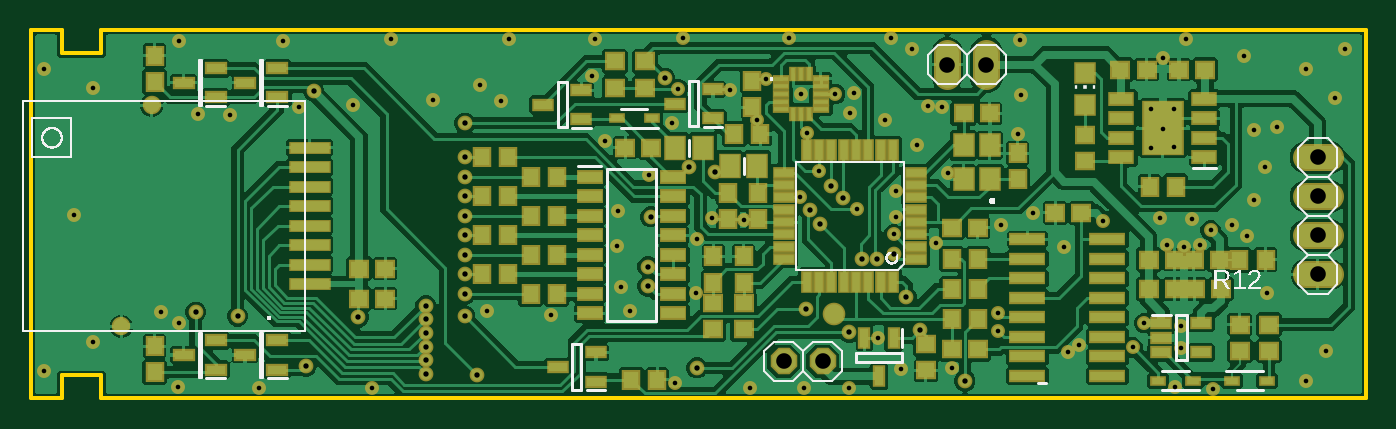
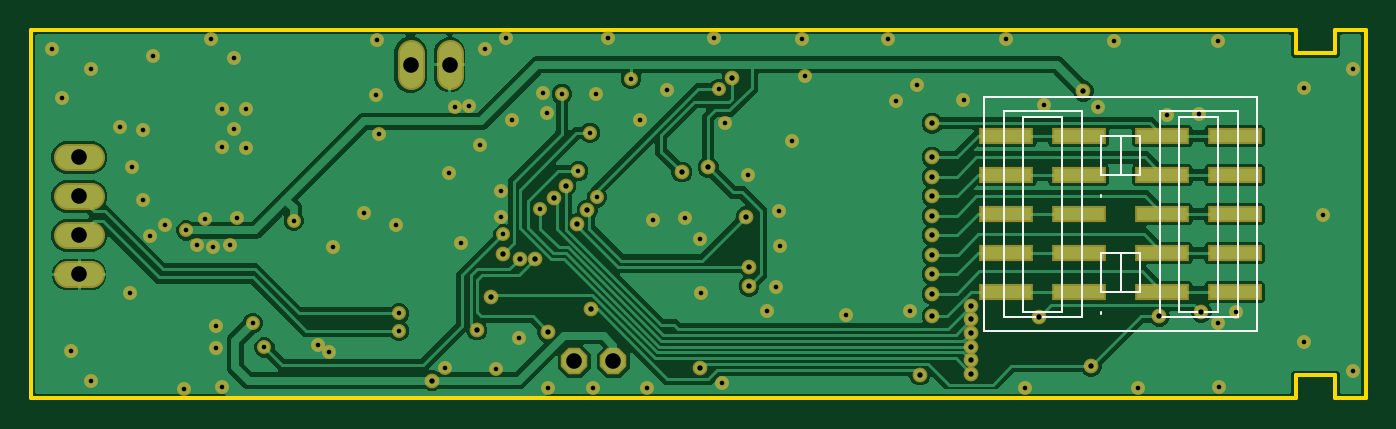
Circuit board: 10 layer files. Board 87.0 x 24.0 mm.
- bottom_copper: TxPCB_V1-1_LR.GBL (34356 bytes)
- bottom_silk: TxPCB_V1-1_LR.GBO (1072 bytes)
- paste: TxPCB_V1-1_LR.GBP (568 bytes)
- bottom_mask: TxPCB_V1-1_LR.GBS (3809 bytes)
- outline: TxPCB_V1-1_LR.GKO (774 bytes)
- top_copper: TxPCB_V1-1_LR.GTL (91509 bytes)
- top_silk: TxPCB_V1-1_LR.GTO (18441 bytes)
- paste: TxPCB_V1-1_LR.GTP (5216 bytes)
- top_mask: TxPCB_V1-1_LR.GTS (8499 bytes)
- drill: TxPCB_V1-1_LR.XLN (2174 bytes)

=== bottom_copper: TxPCB_V1-1_LR.GBL (34356 bytes, source omitted) ===
=== bottom_silk: TxPCB_V1-1_LR.GBO ===
G04 EAGLE Gerber RS-274X export*
G75*
%MOMM*%
%FSLAX34Y34*%
%LPD*%
%INSilkscreen Bottom*%
%IPPOS*%
%AMOC8*
5,1,8,0,0,1.08239X$1,22.5*%
G01*
G04 Define Apertures*
%ADD10C,0.127000*%
D10*
X198100Y188500D02*
X198100Y61500D01*
X223500Y61500D01*
X223500Y188500D01*
X198100Y188500D01*
X96500Y188500D02*
X96500Y61500D01*
X121900Y61500D01*
X121900Y188500D01*
X96500Y188500D01*
X83800Y192000D02*
X134600Y192000D01*
X134600Y58000D01*
X83800Y58000D01*
X83800Y192000D01*
X185400Y192000D02*
X236200Y192000D01*
X236200Y58000D01*
X185400Y58000D01*
X185400Y192000D01*
X71100Y201200D02*
X71100Y48800D01*
X248900Y48800D01*
X248900Y201200D01*
X71100Y201200D01*
X160000Y74200D02*
X172700Y74200D01*
X160000Y74200D02*
X147300Y74200D01*
X147300Y99600D01*
X160000Y99600D01*
X172700Y99600D01*
X172700Y74200D01*
X172700Y150400D02*
X160000Y150400D01*
X147300Y150400D01*
X147300Y175800D01*
X160000Y175800D01*
X172700Y175800D01*
X172700Y150400D01*
X172700Y137700D02*
X172700Y136430D01*
X172700Y61500D02*
X172700Y60230D01*
X160000Y150400D02*
X160000Y175800D01*
X160000Y99600D02*
X160000Y74200D01*
M02*

=== paste: TxPCB_V1-1_LR.GBP ===
G04 EAGLE Gerber RS-274X export*
G75*
%MOMM*%
%FSLAX34Y34*%
%LPD*%
%INSolderpaste Bottom*%
%IPPOS*%
%AMOC8*
5,1,8,0,0,1.08239X$1,22.5*%
G01*
G04 Define Apertures*
%ADD10R,3.300000X0.850000*%
D10*
X234300Y175800D03*
X187300Y175800D03*
X187300Y150400D03*
X187300Y125000D03*
X187300Y99600D03*
X187300Y74200D03*
X234300Y150400D03*
X234300Y125000D03*
X234300Y99600D03*
X234300Y74200D03*
X132700Y175800D03*
X85700Y175800D03*
X85700Y150400D03*
X85700Y125000D03*
X85700Y99600D03*
X85700Y74200D03*
X132700Y150400D03*
X132700Y125000D03*
X132700Y99600D03*
X132700Y74200D03*
M02*

=== bottom_mask: TxPCB_V1-1_LR.GBS ===
G04 EAGLE Gerber RS-274X export*
G75*
%MOMM*%
%FSLAX34Y34*%
%LPD*%
%INSoldermask Bottom*%
%IPPOS*%
%AMOC8*
5,1,8,0,0,1.08239X$1,22.5*%
G01*
G04 Define Apertures*
%ADD10C,1.727200*%
%ADD11R,3.503200X1.053200*%
%ADD12P,1.8695X8X22.5*%
%ADD13C,0.909600*%
%ADD14C,0.959600*%
D10*
X845820Y85700D02*
X830580Y85700D01*
X830580Y111100D02*
X845820Y111100D01*
X845820Y136500D02*
X830580Y136500D01*
X830580Y161900D02*
X845820Y161900D01*
X622300Y214630D02*
X622300Y229870D01*
X596900Y229870D02*
X596900Y214630D01*
D11*
X234300Y175800D03*
X187300Y175800D03*
X187300Y150400D03*
X187300Y125000D03*
X187300Y99600D03*
X187300Y74200D03*
X234300Y150400D03*
X234300Y125000D03*
X234300Y99600D03*
X234300Y74200D03*
X132700Y175800D03*
X85700Y175800D03*
X85700Y150400D03*
X85700Y125000D03*
X85700Y99600D03*
X85700Y74200D03*
X132700Y150400D03*
X132700Y125000D03*
X132700Y99600D03*
X132700Y74200D03*
D12*
X490220Y29210D03*
X515620Y29210D03*
D13*
X725170Y53975D03*
D14*
X608330Y16510D03*
X445770Y152400D03*
X412750Y213388D03*
D13*
X501650Y203200D03*
X597290Y151560D03*
X390525Y61595D03*
X382270Y127000D03*
X642620Y177165D03*
X292735Y208915D03*
X262255Y199390D03*
X306070Y198755D03*
X729615Y193675D03*
X744855Y193675D03*
X744855Y168910D03*
X729615Y168275D03*
X737235Y180340D03*
X751205Y103505D03*
X749300Y37465D03*
X673100Y103505D03*
X652780Y125730D03*
X464185Y121285D03*
X631825Y118110D03*
X737235Y226695D03*
X473075Y186055D03*
X455295Y205740D03*
X468630Y11430D03*
X600075Y24765D03*
X566420Y24130D03*
X675640Y34925D03*
X745490Y12065D03*
X551815Y44450D03*
X417830Y184150D03*
X402590Y150495D03*
X563245Y123190D03*
X556260Y186055D03*
X577215Y170180D03*
X533400Y191135D03*
X535940Y203835D03*
X593725Y194945D03*
X584200Y195580D03*
X563245Y139700D03*
X782320Y118110D03*
X796925Y133985D03*
X796925Y179705D03*
X791845Y110490D03*
X735330Y122555D03*
X756285Y121920D03*
X739775Y104775D03*
X761365Y104775D03*
X749300Y52070D03*
X803910Y155575D03*
X789940Y227965D03*
X574040Y232410D03*
X645160Y202565D03*
X805180Y73660D03*
X811530Y181610D03*
X830580Y219710D03*
X849630Y200660D03*
X855980Y232410D03*
X830580Y16510D03*
X843280Y35560D03*
X365760Y214630D03*
X374015Y172720D03*
X419735Y15240D03*
X297180Y61595D03*
X339090Y59055D03*
X384175Y77470D03*
X381635Y104140D03*
X96520Y237490D03*
X164465Y237490D03*
X234315Y238760D03*
X311150Y238760D03*
X367665Y238760D03*
X424815Y239395D03*
X494030Y239395D03*
X560070Y239395D03*
X532765Y11430D03*
X682625Y40005D03*
X174625Y194945D03*
X209550Y196215D03*
X129540Y189230D03*
X108585Y189865D03*
X95885Y12065D03*
X148590Y11430D03*
X96520Y53975D03*
X85090Y60960D03*
X222250Y11430D03*
X433070Y73660D03*
X433705Y108585D03*
X443865Y122555D03*
X752475Y238760D03*
X644525Y238125D03*
X769620Y10795D03*
X589280Y106045D03*
X503555Y11430D03*
X8890Y22860D03*
X8890Y219710D03*
X40640Y207010D03*
X40640Y41910D03*
X27940Y124460D03*
X768350Y114300D03*
X698500Y120650D03*
X478790Y213200D03*
D14*
X107315Y60960D03*
X213360Y57785D03*
X184150Y205105D03*
X401955Y78105D03*
X428625Y155575D03*
X282575Y161925D03*
X282575Y149225D03*
X282575Y136525D03*
X282575Y123825D03*
X282575Y111125D03*
X282575Y98425D03*
X282575Y85725D03*
X282575Y73025D03*
X282575Y184150D03*
X282575Y58420D03*
X541020Y95885D03*
X533083Y47943D03*
X403860Y123190D03*
X507365Y127635D03*
X401955Y90805D03*
X513715Y118745D03*
D13*
X505400Y177860D03*
D14*
X257175Y29845D03*
D13*
X537845Y128270D03*
D14*
X257175Y47625D03*
D13*
X513080Y153035D03*
D14*
X257175Y38735D03*
X257175Y65405D03*
X521335Y143510D03*
X257175Y56515D03*
X528955Y135255D03*
D13*
X561975Y111760D03*
X717550Y38100D03*
D14*
X551180Y95885D03*
X579120Y49530D03*
D13*
X629920Y60325D03*
X629920Y48895D03*
X421640Y206375D03*
X501015Y135890D03*
X523875Y203200D03*
D14*
X561975Y99060D03*
X179070Y26035D03*
X134620Y58420D03*
X433705Y24765D03*
X290830Y20320D03*
X504825Y62865D03*
X257175Y20955D03*
X570230Y71120D03*
M02*

=== outline: TxPCB_V1-1_LR.GKO ===
G04 EAGLE Gerber RS-274X export*
G75*
%MOMM*%
%FSLAX34Y34*%
%LPD*%
%INBoard Outline*%
%IPPOS*%
%AMOC8*
5,1,8,0,0,1.08239X$1,22.5*%
G01*
G04 Define Apertures*
%ADD10C,0.000000*%
%ADD11C,0.254000*%
D10*
X0Y5000D02*
X20000Y5000D01*
X46000Y5000D02*
X869825Y5000D01*
X869825Y245000D02*
X46000Y245000D01*
X20000Y245000D02*
X0Y245000D01*
X0Y5000D01*
X869825Y5000D02*
X869825Y245000D01*
X20000Y20000D02*
X20000Y5000D01*
X20000Y20000D02*
X46000Y20000D01*
X46000Y5000D01*
X20000Y230000D02*
X20000Y245000D01*
X20000Y230000D02*
X46000Y230000D01*
X46000Y245000D01*
D11*
X0Y5000D02*
X20000Y5000D01*
X20000Y20000D01*
X46000Y20000D01*
X46000Y5000D01*
X869825Y5000D01*
X869825Y245000D01*
X46000Y245000D01*
X46000Y230000D01*
X20000Y230000D01*
X20000Y245000D01*
X0Y245000D01*
X0Y5000D01*
M02*

=== top_copper: TxPCB_V1-1_LR.GTL (91509 bytes, source omitted) ===
=== top_silk: TxPCB_V1-1_LR.GTO (18441 bytes, source omitted) ===
=== paste: TxPCB_V1-1_LR.GTP ===
G04 EAGLE Gerber RS-274X export*
G75*
%MOMM*%
%FSLAX34Y34*%
%LPD*%
%INSolderpaste Top*%
%IPPOS*%
%AMOC8*
5,1,8,0,0,1.08239X$1,22.5*%
G01*
G04 Define Apertures*
%ADD10R,1.270000X0.558800*%
%ADD11R,0.558800X1.270000*%
%ADD12R,1.200000X1.400000*%
%ADD13R,1.000000X1.100000*%
%ADD14R,1.100000X1.000000*%
%ADD15R,1.200000X1.450000*%
%ADD16R,1.200000X0.600000*%
%ADD17R,1.550000X0.700000*%
%ADD18R,0.820000X0.420000*%
%ADD19R,0.600000X1.200000*%
%ADD20R,2.200000X0.600000*%
%ADD21R,1.525000X0.700000*%
%ADD22R,2.513000X3.402000*%
%ADD23R,1.200000X1.200000*%
%ADD24R,0.925000X0.300000*%
%ADD25R,0.300000X0.800000*%
%ADD26R,1.250000X0.600000*%
%ADD27R,2.500000X0.635000*%
%ADD28C,1.000000*%
D10*
X576326Y95800D03*
X576326Y103800D03*
X576326Y111800D03*
X576326Y119800D03*
X576326Y127800D03*
X576326Y135800D03*
X576326Y143800D03*
X576326Y151800D03*
D11*
X561400Y166726D03*
X553400Y166726D03*
X545400Y166726D03*
X537400Y166726D03*
X529400Y166726D03*
X521400Y166726D03*
X513400Y166726D03*
X505400Y166726D03*
D10*
X490474Y151800D03*
X490474Y143800D03*
X490474Y135800D03*
X490474Y127800D03*
X490474Y119800D03*
X490474Y111800D03*
X490474Y103800D03*
X490474Y95800D03*
D11*
X505400Y80874D03*
X513400Y80874D03*
X521400Y80874D03*
X529400Y80874D03*
X537400Y80874D03*
X545400Y80874D03*
X553400Y80874D03*
X561400Y80874D03*
D12*
X624450Y147750D03*
X624450Y169750D03*
X607450Y169750D03*
X607450Y147750D03*
D13*
X642620Y147710D03*
X642620Y164710D03*
D14*
X607450Y190500D03*
X624450Y190500D03*
X599830Y116205D03*
X616830Y116205D03*
D13*
X454025Y121675D03*
X454025Y138675D03*
X473710Y121675D03*
X473710Y138675D03*
D15*
X455185Y156210D03*
X473185Y156210D03*
D13*
X599830Y56515D03*
X616830Y56515D03*
D14*
X616830Y36830D03*
X599830Y36830D03*
D13*
X616830Y95885D03*
X599830Y95885D03*
X616830Y76200D03*
X599830Y76200D03*
X293760Y161900D03*
X310760Y161900D03*
X325510Y149200D03*
X342510Y149200D03*
X293760Y136500D03*
X310760Y136500D03*
X325510Y123800D03*
X342510Y123800D03*
X293760Y111100D03*
X310760Y111100D03*
X325510Y98400D03*
X342510Y98400D03*
X293760Y85700D03*
X310760Y85700D03*
X325510Y73000D03*
X342510Y73000D03*
D16*
X444300Y187350D03*
X444300Y206350D03*
X419300Y196850D03*
X368100Y15900D03*
X368100Y34900D03*
X343100Y25400D03*
D17*
X363910Y149200D03*
X363910Y136500D03*
X363910Y123800D03*
X363910Y111100D03*
X363910Y98400D03*
X363910Y85700D03*
X363910Y73000D03*
X363910Y60300D03*
X418410Y60300D03*
X418410Y73000D03*
X418410Y85700D03*
X418410Y98400D03*
X418410Y111100D03*
X418410Y123800D03*
X418410Y136500D03*
X418410Y149200D03*
D14*
X404105Y168275D03*
X387105Y168275D03*
X230750Y89535D03*
X213750Y89535D03*
D16*
X736300Y53950D03*
X736300Y44450D03*
X736300Y34950D03*
X762300Y34950D03*
X762300Y53950D03*
D14*
X728100Y76200D03*
X745100Y76200D03*
X774945Y76200D03*
X757945Y76200D03*
X728100Y95250D03*
X745100Y95250D03*
X774310Y95250D03*
X757310Y95250D03*
D18*
X756990Y16510D03*
X733990Y16510D03*
D19*
X561950Y44250D03*
X542950Y44250D03*
X552450Y19250D03*
D20*
X649005Y95885D03*
X701005Y70485D03*
X649005Y108585D03*
X649005Y83185D03*
X649005Y70485D03*
X701005Y83185D03*
X701005Y57785D03*
X701005Y45085D03*
X649005Y45085D03*
X701005Y19685D03*
X649005Y57785D03*
X649005Y32385D03*
X701005Y32385D03*
X649005Y19685D03*
X701005Y95885D03*
X701005Y108585D03*
D14*
X684140Y125730D03*
X667140Y125730D03*
D21*
X764355Y161925D03*
X764355Y174625D03*
X764355Y187325D03*
X764355Y200025D03*
X710115Y200025D03*
X710115Y187325D03*
X710115Y174625D03*
X710115Y161925D03*
D22*
X737235Y180975D03*
D13*
X728735Y142875D03*
X745735Y142875D03*
D23*
X686435Y216875D03*
X686435Y195875D03*
D14*
X686435Y176775D03*
X686435Y159775D03*
X400050Y224400D03*
X400050Y207400D03*
X380365Y207400D03*
X380365Y224400D03*
X582930Y23250D03*
X582930Y40250D03*
D13*
X407915Y17145D03*
X390915Y17145D03*
X475225Y177165D03*
X458225Y177165D03*
D24*
X488775Y213200D03*
X488775Y208200D03*
X488775Y203200D03*
X488775Y198200D03*
X488775Y193200D03*
D25*
X496650Y190450D03*
X501650Y190450D03*
X506650Y190450D03*
D24*
X514525Y193200D03*
X514525Y198200D03*
X514525Y203200D03*
X514525Y208200D03*
X514525Y213200D03*
D25*
X506650Y215950D03*
X501650Y215950D03*
X496650Y215950D03*
D13*
X469900Y194700D03*
X469900Y211700D03*
D14*
X213750Y69850D03*
X230750Y69850D03*
X709685Y219075D03*
X726685Y219075D03*
X764785Y219075D03*
X747785Y219075D03*
D18*
X782250Y16510D03*
X805250Y16510D03*
D14*
X787400Y52950D03*
X787400Y35950D03*
X806450Y35950D03*
X806450Y52950D03*
D26*
X120500Y200920D03*
X120500Y219920D03*
X99500Y210420D03*
X120500Y23730D03*
X120500Y42730D03*
X99500Y33230D03*
D13*
X80645Y38980D03*
X80645Y21980D03*
X80645Y211210D03*
X80645Y228210D03*
D26*
X160500Y23730D03*
X160500Y42730D03*
X139500Y33230D03*
X160500Y200920D03*
X160500Y219920D03*
X139500Y210420D03*
D15*
X437625Y168275D03*
X419625Y168275D03*
D16*
X358575Y186715D03*
X358575Y205715D03*
X333575Y196215D03*
D13*
X464185Y80400D03*
X464185Y97400D03*
X444500Y80400D03*
X444500Y97400D03*
D14*
X464185Y49920D03*
X464185Y66920D03*
X444500Y49920D03*
X444500Y66920D03*
D13*
X804155Y95250D03*
X787155Y95250D03*
D18*
X404565Y187325D03*
X381565Y187325D03*
D27*
X181530Y168300D03*
X181530Y155600D03*
X181530Y142900D03*
X181530Y130200D03*
X181530Y117500D03*
X181530Y104800D03*
X181530Y92100D03*
X181530Y79400D03*
D28*
X58830Y51850D03*
X78830Y195850D03*
M02*

=== top_mask: TxPCB_V1-1_LR.GTS (8499 bytes, source omitted) ===
=== drill: TxPCB_V1-1_LR.XLN ===
M48
;GenerationSoftware,Autodesk,EAGLE,9.7.0*%
;CreationDate,2025-11-22T22:36:54Z*%
FMAT,2
ICI,OFF
METRIC,TZ,000.000
T3C0.300
T2C0.350
T1C1.016
%
G90
M71
T1
X49022Y2921
X51562Y2921
X83820Y8570
X83820Y11110
X83820Y13650
X83820Y16190
X62230Y22225
X59690Y22225
T2
X40196Y7810
X42863Y15557
X28257Y16192
X28257Y14922
X28257Y13652
X28257Y12382
X28257Y11112
X28257Y9843
X28257Y8573
X28257Y7302
X28257Y18415
X28257Y5842
X53308Y4794
X40386Y12319
X50736Y12763
X40196Y9081
X18415Y20511
X25717Y2984
X25717Y4763
X25717Y3873
X25717Y6540
X52133Y14351
X25717Y5651
X52895Y13525
X55118Y9589
X57912Y4953
X56197Y9906
X17907Y2604
X54102Y9589
X43371Y2477
X29083Y2032
X50482Y6286
X25717Y2096
X57023Y7112
X51371Y11874
X60833Y1651
X44577Y15240
X41275Y21339
X10732Y6096
X21336Y5778
X13462Y5842
T3
X76137Y10478
X74930Y5207
X80391Y15557
X78994Y22796
X57404Y23241
X64516Y20257
X80518Y7366
X81153Y18161
X83058Y21971
X84963Y20066
X85598Y23241
X83058Y1651
X84328Y3556
X36576Y21463
X37402Y17272
X41974Y1524
X29718Y6159
X33909Y5905
X38418Y7747
X38164Y10414
X9652Y23749
X16447Y23749
X23431Y23876
X31115Y23876
X36767Y23876
X42482Y23939
X49403Y23939
X56007Y23939
X53276Y1143
X68263Y4000
X17463Y19495
X65278Y12573
X12954Y18923
X10859Y18987
X9589Y1207
X14859Y1143
X9652Y5398
X8509Y6096
X22225Y1143
X43307Y7366
X43371Y10859
X44386Y12255
X75248Y23876
X64452Y23812
X76962Y1080
X58928Y10605
X50355Y1143
X889Y2286
X889Y21971
X4064Y20701
X4064Y4191
X2794Y12446
X76835Y11430
X69850Y12065
X47879Y21320
X72517Y5398
X50165Y20320
X59729Y15156
X39053Y6159
X38227Y12700
X64262Y17717
X29273Y20892
X26225Y19939
X30607Y19876
X72962Y19368
X74486Y19368
X74486Y16891
X72962Y16828
X73724Y18034
X75121Y10351
X74930Y3746
X67310Y10351
X46418Y12128
X63182Y11811
X73724Y22669
X47307Y18606
X50540Y17786
X45529Y20574
X53784Y12827
X46863Y1143
X51308Y15303
X60007Y2477
X56642Y2413
X67564Y3492
X74549Y1207
X55181Y4445
X56197Y11176
X71755Y3810
X41783Y18415
X40259Y15049
X20955Y19622
X62992Y4890
X42164Y20638
X50101Y13589
X52387Y20320
X56324Y12319
X55626Y18606
X57721Y17018
X53340Y19114
X53594Y20384
X59372Y19495
X58420Y19558
X56324Y13970
X78232Y11811
X79693Y13398
X79693Y17971
X79185Y11049
X73533Y12255
X75629Y12192
X73978Y10478
X62992Y6032
M30
